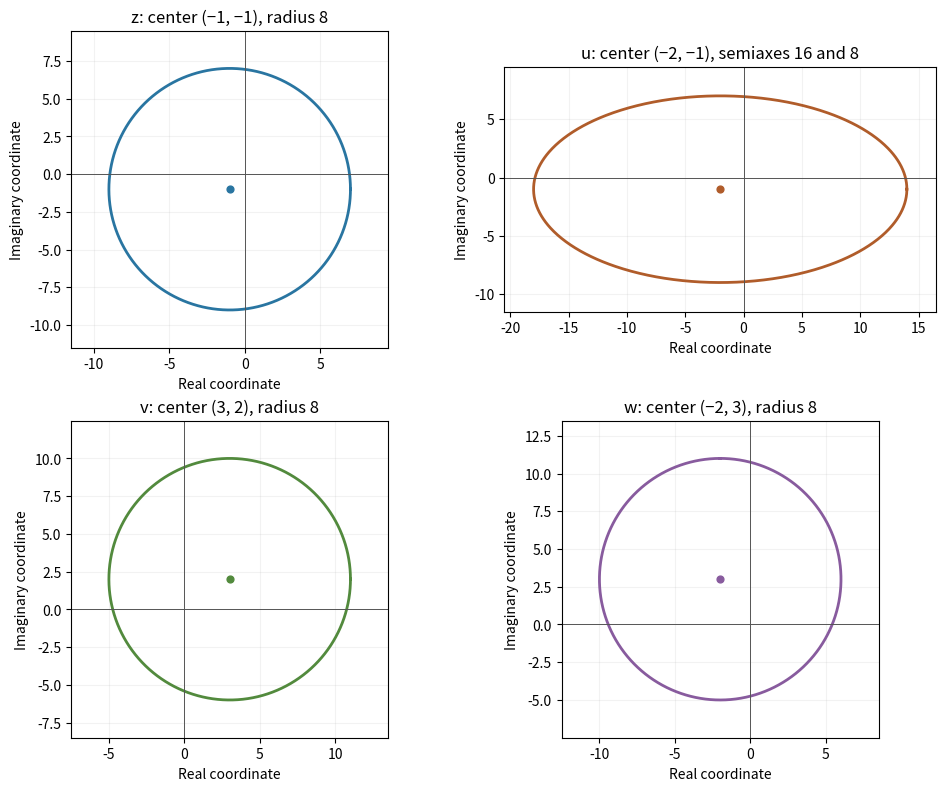

This figure's Python source: (Note: this script raises an exception after producing the figure.)
"""Original complex-plane circle, stretch, translation and rotation loci."""
from pathlib import Path
import numpy as np
import matplotlib.pyplot as plt

theta=np.linspace(0,2*np.pi,900)
z=-1-1j+8*np.exp(1j*theta)
loci=[(z,-1-1j,"z: center (−1, −1), radius 8"),(2*z.real+1j*z.imag,-2-1j,"u: center (−2, −1), semiaxes 16 and 8"),(z+4+3j,3+2j,"v: center (3, 2), radius 8"),(1j*(z+4+3j),-2+3j,"w: center (−2, 3), radius 8")]
fig,axes=plt.subplots(2,2,figsize=(9.4,7.8),layout="constrained")
for ax,(curve,center,title),color in zip(axes.flat,loci,["#2975a1","#b05c2a","#528a3d","#885b9e"]):
    ax.plot(curve.real,curve.imag,color=color,lw=2)
    ax.scatter([center.real],[center.imag],color=color,s=24,zorder=4)
    ax.axhline(0,color="#555555",lw=.7);ax.axvline(0,color="#555555",lw=.7)
    padx=2.5;pady=2.5
    ax.set(xlim=(curve.real.min()-padx,curve.real.max()+padx),ylim=(curve.imag.min()-pady,curve.imag.max()+pady),xlabel="Real coordinate",ylabel="Imaginary coordinate",title=title)
    ax.set_aspect("equal");ax.grid(alpha=.16)
fig.savefig(Path(__file__).with_suffix(".png").name,dpi=120,facecolor="white")
plt.close(fig)
